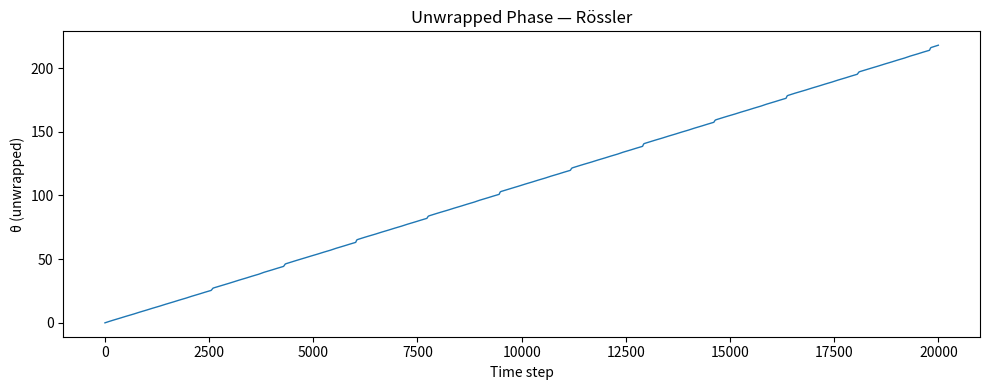
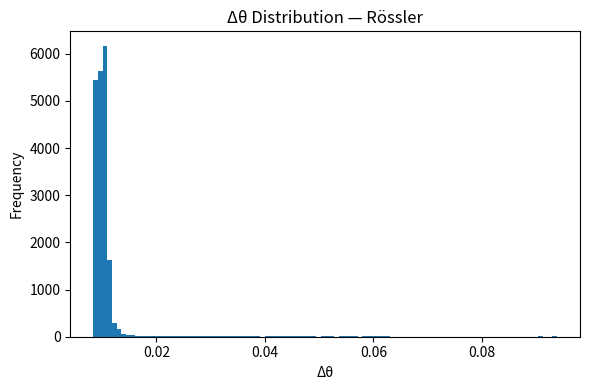
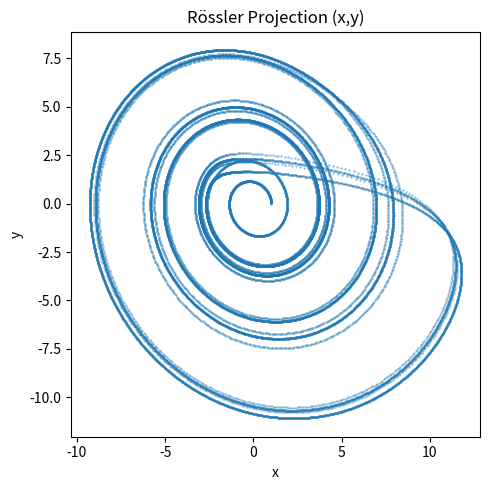

Write the Python code that produced these figures, in order.
# phase_on_rossler.py

import numpy as np
import matplotlib.pyplot as plt
import os

# =========================
# OUTPUT PATH
# =========================

OUTPUT_PATH = "RESEARCH/FINDINGS/TRANSITION_PHASE_DYNAMICS/figures/phase"
os.makedirs(OUTPUT_PATH, exist_ok=True)

# =========================
# RÖSSLER SYSTEM
# =========================

def rossler(x, y, z, a=0.2, b=0.2, c=5.7):
    dx = -y - z
    dy = x + a*y
    dz = b + z*(x - c)
    return dx, dy, dz

# =========================
# SIMULATION
# =========================

dt = 0.01
steps = 20000

xs = np.zeros(steps)
ys = np.zeros(steps)
zs = np.zeros(steps)

# initial condition
xs[0], ys[0], zs[0] = (1.0, 0.0, 0.0)

for i in range(steps - 1):
    dx, dy, dz = rossler(xs[i], ys[i], zs[i])
    xs[i+1] = xs[i] + dx * dt
    ys[i+1] = ys[i] + dy * dt
    zs[i+1] = zs[i] + dz * dt

# =========================
# PHASE
# =========================

theta = np.arctan2(ys, xs)

# unwrap phase
theta_unwrapped = np.unwrap(theta)

# increments
dtheta = np.diff(theta_unwrapped)

# =========================
# STATS
# =========================

mean_dtheta = np.mean(dtheta)
std_dtheta = np.std(dtheta)

print("\n=== ROSSLER PHASE ANALYSIS ===")
print(f"Mean Δθ: {mean_dtheta:.6f}")
print(f"Std  Δθ: {std_dtheta:.6f}")

# =========================
# PLOT 1 — UNWRAPPED PHASE
# =========================

plt.figure(figsize=(10,4))
plt.plot(theta_unwrapped, linewidth=1)
plt.title("Unwrapped Phase — Rössler")
plt.xlabel("Time step")
plt.ylabel("θ (unwrapped)")
plt.tight_layout()

path1 = f"{OUTPUT_PATH}/rossler_phase_unwrapped.png"
plt.savefig(path1)
plt.close()

# =========================
# PLOT 2 — Δθ DISTRIBUTION
# =========================

plt.figure(figsize=(6,4))
plt.hist(dtheta, bins=100)
plt.title("Δθ Distribution — Rössler")
plt.xlabel("Δθ")
plt.ylabel("Frequency")
plt.tight_layout()

path2 = f"{OUTPUT_PATH}/rossler_phase_increment_hist.png"
plt.savefig(path2)
plt.close()

# =========================
# PLOT 3 — PHASE SPACE
# =========================

plt.figure(figsize=(5,5))
plt.scatter(xs, ys, s=1, alpha=0.3)
plt.title("Rössler Projection (x,y)")
plt.xlabel("x")
plt.ylabel("y")
plt.tight_layout()

path3 = f"{OUTPUT_PATH}/rossler_xy_projection.png"
plt.savefig(path3)
plt.close()

print(f"[OK] saved → {path1}")
print(f"[OK] saved → {path2}")
print(f"[OK] saved → {path3}")

# =========================
# INTERPRETATION
# =========================

print("\n=== INTERPRETATION ===")

print("""
If θ(t) grows smoothly:
→ continuous rotation

If Δθ is narrow / unimodal:
→ uniform transport

If mean Δθ ≠ 0:
→ directional drift exists
""")
